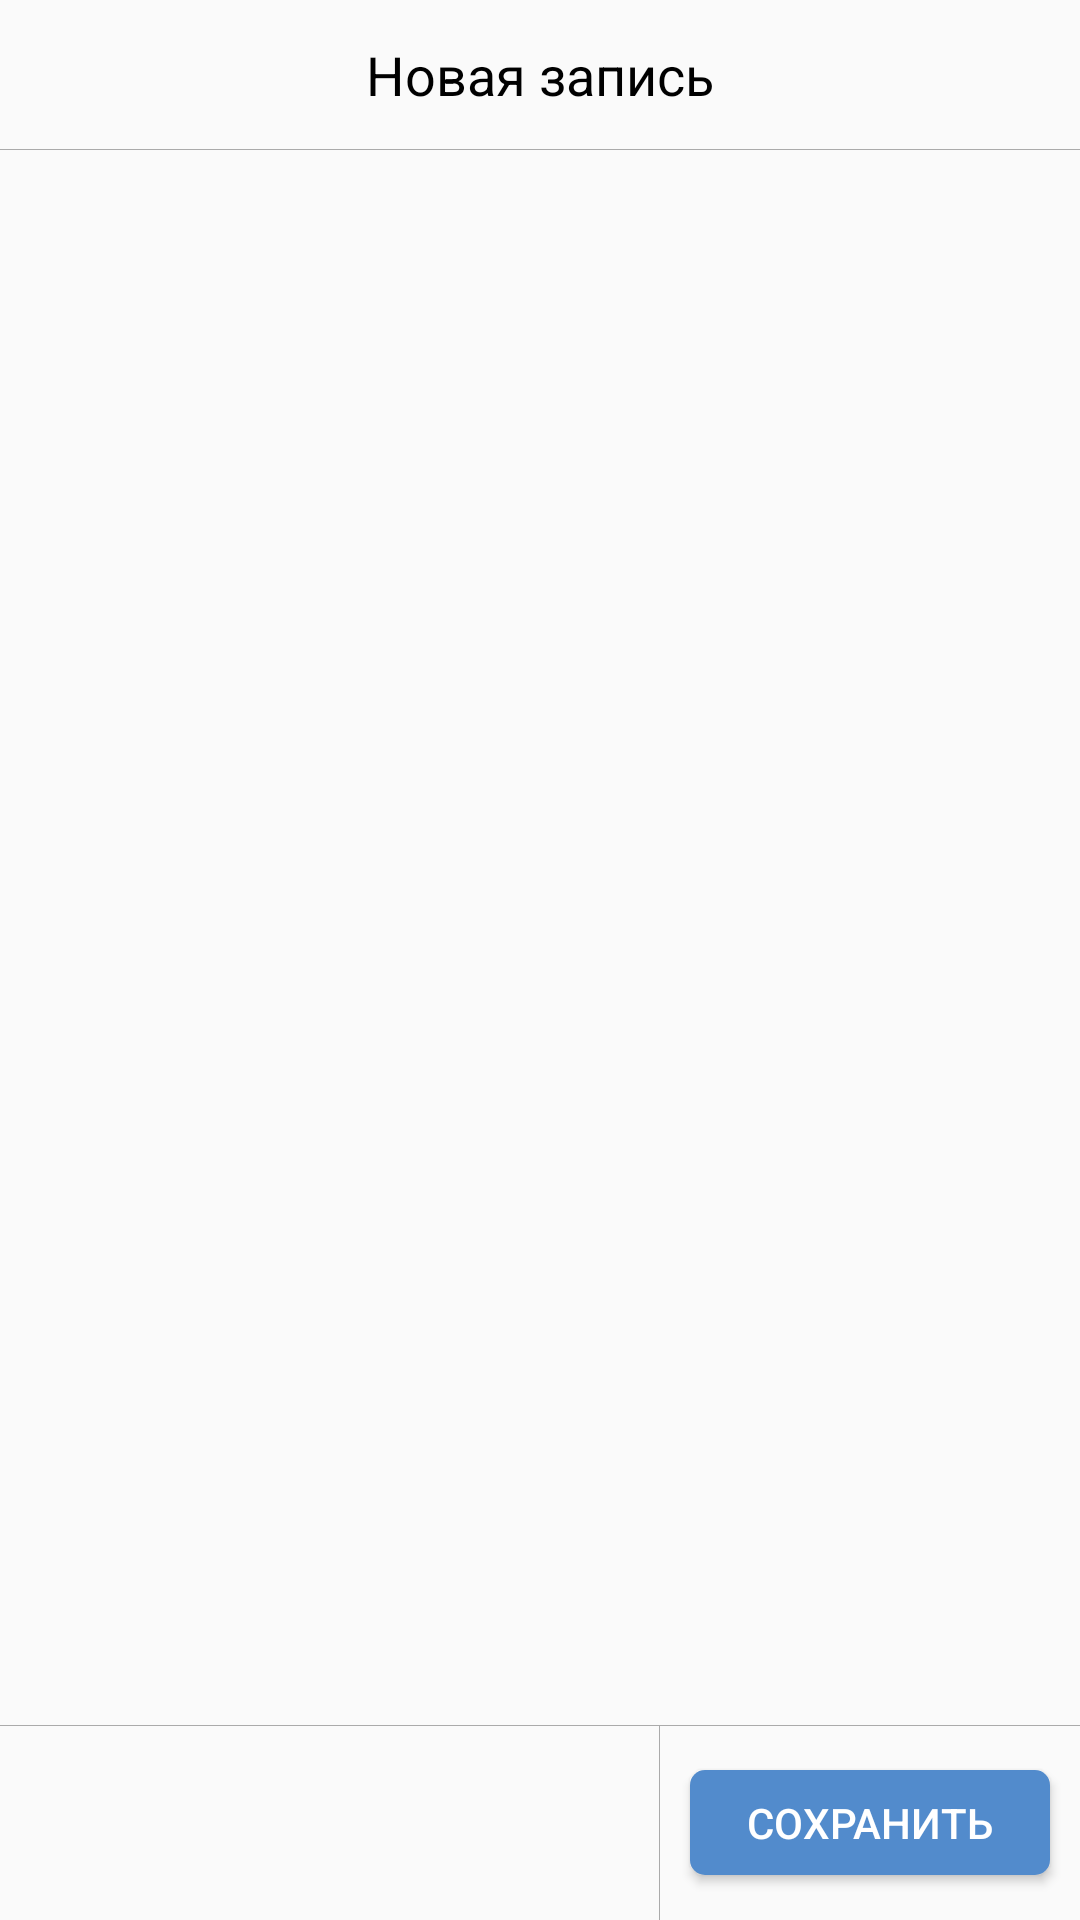

The Android layout XML behind this screen, and the referenced resources:
<!-- AndroidManifest.xml: activity theme AppTheme -->
<!-- res/layout/activity_post.xml -->
<?xml version="1.0" encoding="utf-8"?>
<RelativeLayout xmlns:android="http://schemas.android.com/apk/res/android"
    xmlns:tools="http://schemas.android.com/tools"
    android:layout_width="match_parent"
    android:layout_height="match_parent"
    tools:context="com.licht.vkpost.vkpost.PostActivity">

    <RelativeLayout
        android:id="@+id/top_panel"
        android:layout_width="match_parent"
        android:layout_height="50dp">

        <ImageView
            android:id="@+id/iv_change_font"
            android:layout_width="wrap_content"
            android:layout_height="wrap_content"
            android:layout_centerVertical="true"
            android:layout_marginLeft="15dp"
            android:src="@drawable/ic_toolbar_font" />

        <TextView
            android:layout_width="wrap_content"
            android:layout_height="wrap_content"
            android:layout_centerInParent="true"
            android:text="Новая запись"
            android:textColor="@android:color/black"
            android:textSize="18dp" />

        <ImageView
            android:id="@+id/iv_sticket"
            android:layout_width="wrap_content"
            android:layout_height="wrap_content"
            android:layout_alignParentRight="true"
            android:layout_centerVertical="true"
            android:layout_marginRight="15dp"
            android:src="@drawable/ic_toolbar_sticker" />

        <View xmlns:android="http://schemas.android.com/apk/res/android"
            android:layout_width="match_parent"
            android:layout_height="1px"
            android:layout_alignParentBottom="true"
            android:background="@android:color/darker_gray" />


    </RelativeLayout>

    <RelativeLayout
        android:id="@+id/bottom_panel"
        android:layout_width="match_parent"
        android:layout_height="65dp"
        android:layout_alignParentBottom="true">

        <View xmlns:android="http://schemas.android.com/apk/res/android"
            android:layout_width="match_parent"
            android:layout_height="1px"
            android:layout_alignParentStart="true"
            android:layout_alignParentTop="true"
            android:background="@android:color/darker_gray" />

        <Button
            android:layout_width="120dp"
            android:id="@+id/btn_save"
            android:layout_height="35dp"
            android:background="@drawable/round_button"
            android:textColor="@android:color/white"
            android:layout_alignParentRight="true"
            android:layout_centerInParent="true"
            android:layout_margin="10dp"
            android:textAllCaps="true"
            android:text="Сохранить"/>

        <View xmlns:android="http://schemas.android.com/apk/res/android"
            android:layout_width="1px"
            android:layout_height="match_parent"
            android:layout_toLeftOf="@id/btn_save"
            android:background="@android:color/darker_gray" />

        <android.support.v7.widget.RecyclerView
            android:id="@+id/rv_background"
            android:layout_width="match_parent"
            android:layout_toLeftOf="@id/btn_save"
            android:layout_height="match_parent"/>

    </RelativeLayout>

    <RelativeLayout
        android:layout_width="match_parent"
        android:layout_height="match_parent"
        android:layout_below="@id/top_panel"
        android:layout_above="@id/bottom_panel">

        <ImageView
            android:id="@+id/iv_post"
            android:layout_width="match_parent"
            android:layout_height="match_parent"/>

        
            
            
            
            
            

    </RelativeLayout>




</RelativeLayout>
<!-- resources referenced by this layout -->
<resources>
  <!-- drawable round_button (drawable) -->
  <?xml version="1.0" encoding="utf-8"?>
  <selector xmlns:android="http://schemas.android.com/apk/res/android" >
      <item >
          <shape android:shape="rectangle"  >
              <corners android:radius="5dip" />
              <gradient android:angle="-90" android:startColor="@color/colorAccent" android:endColor="@color/colorAccent" />
          </shape>
      </item>
  </selector>
  <style name="AppTheme" parent="Theme.AppCompat.Light.DarkActionBar">
          
          <item name="colorPrimary">@color/colorPrimary</item>
          <item name="colorPrimaryDark">@color/colorPrimaryDark</item>
          <item name="colorAccent">@color/colorAccent</item>
      </style>
  <color name="colorAccent">#528BCC</color>
  <color name="colorPrimary">#3F51B5</color>
  <color name="colorPrimaryDark">#303F9F</color>
</resources>
